Run: headless pygame with SDL's dummy video driver; simulated clock (each Clock.tick advances the game by its frame time, no real sleeping); random seed 0; keys injected as events and as key.get_pressed() state; mouse plan: one left click at the window centre at the start of phase 2, then a move to the lower-right quarter at the start of phase 3.
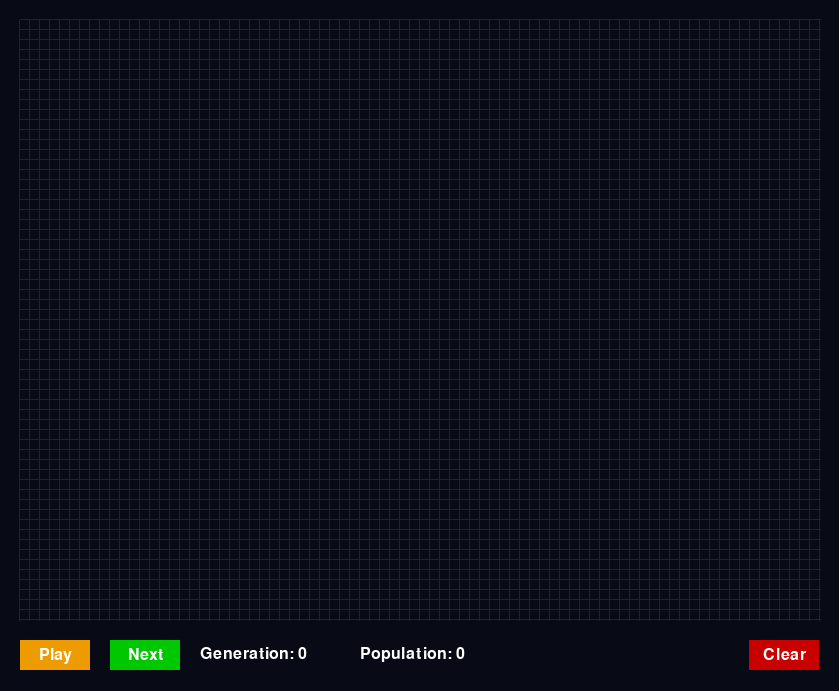
Frame 1 of 4 · flips 1–60 · no input
Frame 2 of 4 · flips 61–180 · clicked the window centre · tapped SPACE, RETURN · held RIGHT (→), D · screen unchanged from frame 1, image omitted
Frame 3 of 4 · flips 181–300 · moved the mouse to the lower-right quarter · held DOWN (↓), S · screen unchanged from frame 2, image omitted
Frame 4 of 4 · flips 301–420 · held LEFT (←), A, UP (↑), W · screen unchanged from frame 3, image omitted

The pygame program that drew these frames:

import pygame

# Define constants
CELL_SIZE = 10
CELL_BORDER = 1
CELL_COLOR = (224, 170, 255)

GRID_X, GRID_Y = 80, 60

GRID_WIDTH, GRID_HEIGHT = GRID_X * CELL_SIZE, GRID_Y * CELL_SIZE
GRID_COLOR = (60, 9, 108)

MARGIN = 20

MENU_WIDTH = GRID_WIDTH
MENU_HEIGHT = 50

WIDTH = GRID_WIDTH - CELL_BORDER + MARGIN * 2
HEIGHT = GRID_HEIGHT + MENU_HEIGHT + CELL_BORDER + MARGIN * 2

BTN_WIDTH = 70
BTN_HEIGHT = 30

current_gen = set()
next_gen = set()
num_generation = 0

class button:
    def __init__(self, x, y, width, height, color, text):
        self.rect = pygame.Rect(x, y, width, height)
        self.color = color
        self.text = text
        self.font = pygame.font.SysFont(None, 24)
        self.text_surf = self.font.render(text, True, (255, 255, 255))
        self.text_rect = self.text_surf.get_rect(center=self.rect.center)

    def draw(self, screen):
        pygame.draw.rect(screen, self.color, self.rect)
        screen.blit(self.text_surf, self.text_rect)

    def is_clicked(self, pos):
        return self.rect.collidepoint(pos)

def define_next_generation():
    global current_gen, next_gen
    next_gen.clear()
    neighbor_counts = {}

    for cell in current_gen:
        x, y = cell
        for dx in [-1, 0, 1]:
            for dy in [-1, 0, 1]:
                if dx == 0 and dy == 0:
                    continue
                neighbor = (x + dx, y + dy)
                if neighbor in neighbor_counts:
                    neighbor_counts[neighbor] += 1
                else:
                    neighbor_counts[neighbor] = 1

    for cell, count in neighbor_counts.items():
        if -1 < cell[0] < GRID_WIDTH // CELL_SIZE and -1 < cell[1] < GRID_HEIGHT // CELL_SIZE:
            if cell in current_gen:
                if count == 2 or count == 3:
                    next_gen.add(cell)
            else:
                if count == 3:
                    next_gen.add(cell)

    current_gen, next_gen = next_gen, current_gen

def draw_cells(event, screen, current_gen, mode):
    x, y = event.pos
    if MARGIN < x < GRID_WIDTH + MARGIN and MARGIN < y < GRID_HEIGHT + MARGIN:
        cell_X = (x - MARGIN) // CELL_SIZE
        cell_Y = (y - MARGIN) // CELL_SIZE
        cell = (cell_X, cell_Y)
    
        if mode == "add":
            if cell not in current_gen:
                current_gen.add(cell)
        else:
            if cell in current_gen:
                current_gen.remove(cell)
    
    for cell_X, cell_Y in current_gen:
        pygame.draw.rect(screen, CELL_COLOR, (cell_X * CELL_SIZE + MARGIN, cell_Y * CELL_SIZE + MARGIN, CELL_SIZE, CELL_SIZE))

def main():
    global current_gen, next_gen, num_generation
    pygame.init()
    screen = pygame.display.set_mode((WIDTH, HEIGHT))
    pygame.display.set_caption("Game of life")
    next_btn = button(BTN_WIDTH + 2 * MARGIN, GRID_HEIGHT + MARGIN + 20, BTN_WIDTH, BTN_HEIGHT, (0, 200, 0), "Next")
    clear_btn = button(WIDTH - MARGIN - BTN_WIDTH, GRID_HEIGHT + MARGIN + 20, BTN_WIDTH, BTN_HEIGHT, (200, 0, 0), "Clear")

    play_btn_text = "Play"
    next_gening = False
    drawing_cells = False
    running = True
    while running:
        screen.fill((8, 11, 22))
        play_btn = button(20, GRID_HEIGHT + MARGIN + 20, BTN_WIDTH, BTN_HEIGHT, (238, 155, 0), play_btn_text)
        play_btn.draw(screen)
        next_btn.draw(screen)
        clear_btn.draw(screen)

        events = pygame.event.get()
        for event in events:
            if event.type == pygame.QUIT:
                running = False
            
            elif event.type == pygame.MOUSEBUTTONDOWN:
                if MARGIN < event.pos[1] < GRID_HEIGHT + MARGIN:
                    drawing_cells = True
                    x, y = event.pos
                    if MARGIN < x < GRID_WIDTH + MARGIN and  MARGIN < y < GRID_HEIGHT + MARGIN:
                        cell_X = (x - MARGIN) // CELL_SIZE
                        cell_Y = (y - MARGIN) // CELL_SIZE
                        cell = (cell_X, cell_Y)
                        mode = "remove" if cell in current_gen else "add"
            
                elif play_btn.is_clicked(event.pos) and len(current_gen):
                    next_gening = not next_gening
                    play_btn_text = "Pause" if next_gening else "Play"

                elif next_btn.is_clicked(event.pos) and len(current_gen):
                    define_next_generation()
                    print(f'{"{"}"gen": {num_generation}, "population": {len(current_gen)},{"}"}')
                    num_generation += 1

                elif clear_btn.is_clicked(event.pos):
                    current_gen.clear()
                    next_gen.clear()
                    num_generation = 0
            
            elif event.type == pygame.MOUSEBUTTONUP:
                drawing_cells = False

            elif event.type == pygame.KEYDOWN and event.key == pygame.K_SPACE and len(current_gen):
                    next_gening = not next_gening
                    play_btn_text = "Pause" if next_gening else "Play"

        if drawing_cells:
            draw_cells(event, screen, current_gen, mode)

        if next_gening and len(current_gen):
            define_next_generation()
            print(f'{"{"}"gen": {num_generation}, "population": {len(current_gen)},{"}"}')
            num_generation += 1
        else:
            play_btn_text = "Play"
            next_gening = False

        generation_surf = pygame.font.SysFont(None, 24).render(f'Generation: {num_generation}', True, (255, 255, 255))
        screen.blit(generation_surf, (2 * BTN_WIDTH + 3 * MARGIN, GRID_HEIGHT + 2 * MARGIN + 6))
        population_surf = pygame.font.SysFont(None, 24).render(f'Population: {len(current_gen)}', True, (255, 255, 255))
        screen.blit(population_surf, (4 * BTN_WIDTH + 4 * MARGIN, GRID_HEIGHT + 2 * MARGIN + 6))

        for cell_X, cell_Y in current_gen:
            pygame.draw.rect(screen, CELL_COLOR, (cell_X * CELL_SIZE + MARGIN, cell_Y * CELL_SIZE + MARGIN, CELL_SIZE, CELL_SIZE))
        
        for x in range(GRID_X + 1):
            x_pos = x * CELL_SIZE - CELL_BORDER / 2 + MARGIN
            pygame.draw.line(screen, GRID_COLOR, (x_pos, MARGIN), (x_pos, GRID_HEIGHT + MARGIN), CELL_BORDER)
        for y in range(GRID_Y + 1):
            y_pos = y * CELL_SIZE - CELL_BORDER / 2 + MARGIN
            pygame.draw.line(screen, GRID_COLOR, (MARGIN, y_pos), (GRID_WIDTH + MARGIN, y_pos), CELL_BORDER)

        pygame.display.flip()  # Update the display to reflect changes

        next_gening and pygame.time.delay(100)

    pygame.quit()

if __name__ == "__main__":
    main()
